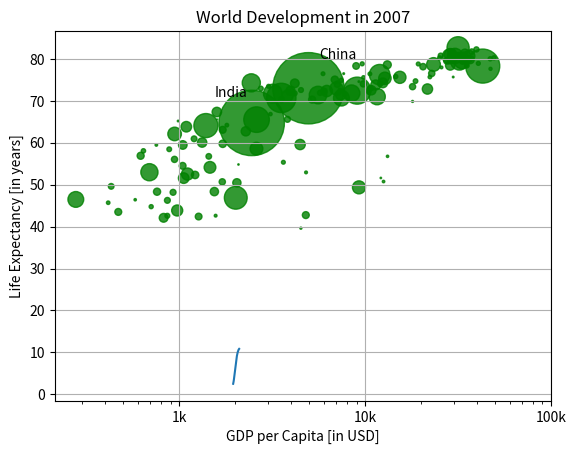

The script that saved this image:
# -*- coding: utf-8 -*-
"""
Created on Mon Mar  9 10:13:48 2020

[redacted]
"""

year = [1950, 1951, 1952, 1953, 1954, 1955, 1956, 1957, 1958, 1959, 1960, 1961, 1962, 1963, 1964, 1965, 1966, 1967, 1968, 1969, 1970, 1971, 1972, 1973, 1974, 1975, 1976, 1977, 1978, 1979, 1980, 1981, 1982, 1983, 1984, 1985, 1986, 1987, 1988, 1989, 1990, 1991, 1992, 1993, 1994, 1995, 1996, 1997, 1998, 1999, 2000, 2001, 2002, 2003, 2004, 2005, 2006, 2007, 2008, 2009, 2010, 2011, 2012, 2013, 2014, 2015, 2016, 2017, 2018, 2019, 2020, 2021, 2022, 2023, 2024, 2025, 2026, 2027, 2028, 2029, 2030, 2031, 2032, 2033, 2034, 2035, 2036, 2037, 2038, 2039, 2040, 2041, 2042, 2043, 2044, 2045, 2046, 2047, 2048, 2049, 2050, 2051, 2052, 2053, 2054, 2055, 2056, 2057, 2058, 2059, 2060, 2061, 2062, 2063, 2064, 2065, 2066, 2067, 2068, 2069, 2070, 2071, 2072, 2073, 2074, 2075, 2076, 2077, 2078, 2079, 2080, 2081, 2082, 2083, 2084, 2085, 2086, 2087, 2088, 2089, 2090, 2091, 2092, 2093, 2094, 2095, 2096, 2097, 2098, 2099, 2100]
pop = [2.53, 2.57, 2.62, 2.67, 2.71, 2.76, 2.81, 2.86, 2.92, 2.97, 3.03, 3.08, 3.14, 3.2, 3.26, 3.33, 3.4, 3.47, 3.54, 3.62, 3.69, 3.77, 3.84, 3.92, 4.0, 4.07, 4.15, 4.22, 4.3, 4.37, 4.45, 4.53, 4.61, 4.69, 4.78, 4.86, 4.95, 5.05, 5.14, 5.23, 5.32, 5.41, 5.49, 5.58, 5.66, 5.74, 5.82, 5.9, 5.98, 6.05, 6.13, 6.2, 6.28, 6.36, 6.44, 6.51, 6.59, 6.67, 6.75, 6.83, 6.92, 7.0, 7.08, 7.16, 7.24, 7.32, 7.4, 7.48, 7.56, 7.64, 7.72, 7.79, 7.87, 7.94, 8.01, 8.08, 8.15, 8.22, 8.29, 8.36, 8.42, 8.49, 8.56, 8.62, 8.68, 8.74, 8.8, 8.86, 8.92, 8.98, 9.04, 9.09, 9.15, 9.2, 9.26, 9.31, 9.36, 9.41, 9.46, 9.5, 9.55, 9.6, 9.64, 9.68, 9.73, 9.77, 9.81, 9.85, 9.88, 9.92, 9.96, 9.99, 10.03, 10.06, 10.09, 10.13, 10.16, 10.19, 10.22, 10.25, 10.28, 10.31, 10.33, 10.36, 10.38, 10.41, 10.43, 10.46, 10.48, 10.5, 10.52, 10.55, 10.57, 10.59, 10.61, 10.63, 10.65, 10.66, 10.68, 10.7, 10.72, 10.73, 10.75, 10.77, 10.78, 10.79, 10.81, 10.82, 10.83, 10.84, 10.85]

# Print the last item from year and pop
print(year[-1])
print(pop[-1])

# Import matplotlib.pyplot as plt
import matplotlib.pyplot as plt

# Make a line plot: year on the x-axis, pop on the y-axis
plt.plot(year, pop)

# Display the plot with plt.show()
plt.xlabel("Year")
plt.ylabel("Population")
plt.title("World Population Projection")

plt.show()

import numpy as np
# Store pop as a numpy array: np_pop
pop = [31.889923, 3.600523, 33.333216, 12.420476, 40.301927, 20.434176, 8.199783, 0.708573, 150.448339, 10.392226, 8.078314, 9.119152, 4.552198, 1.639131, 190.010647, 7.322858, 14.326203, 8.390505, 14.131858, 17.696293, 33.390141, 4.369038, 10.238807, 16.284741, 1318.683096, 44.22755, 0.71096, 64.606759, 3.80061, 4.133884, 18.013409, 4.493312, 11.416987, 10.228744, 5.46812, 0.496374, 9.319622, 13.75568, 80.264543, 6.939688, 0.551201, 4.906585, 76.511887, 5.23846, 61.083916, 1.454867, 1.688359, 82.400996, 22.873338, 10.70629, 12.572928, 9.947814, 1.472041, 8.502814, 7.483763, 6.980412, 9.956108, 0.301931, 1110.396331, 223.547, 69.45357, 27.499638, 4.109086, 6.426679, 58.147733, 2.780132, 127.467972, 6.053193, 35.610177, 23.301725, 49.04479, 2.505559, 3.921278, 2.012649, 3.193942, 6.036914, 19.167654, 13.327079, 24.821286, 12.031795, 3.270065, 1.250882, 108.700891, 2.874127, 0.684736, 33.757175, 19.951656, 47.76198, 2.05508, 28.90179, 16.570613, 4.115771, 5.675356, 12.894865, 135.031164, 4.627926, 3.204897, 169.270617, 3.242173, 6.667147, 28.674757, 91.077287, 38.518241, 10.642836, 3.942491, 0.798094, 22.276056, 8.860588, 0.199579, 27.601038, 12.267493, 10.150265, 6.144562, 4.553009, 5.447502, 2.009245, 9.118773, 43.997828, 40.448191, 20.378239, 42.292929, 1.133066, 9.031088, 7.554661, 19.314747, 23.174294, 38.13964, 65.068149, 5.701579, 1.056608, 10.276158, 71.158647, 29.170398, 60.776238, 301.139947, 3.447496, 26.084662, 85.262356, 4.018332, 22.211743, 11.746035, 12.311143]
np_pop = np.array(pop)

# Double np_pop
np_pop = np_pop*2

gdp_cap = [974.5803384, 5937.029525999998, 6223.367465, 4797.231267, 12779.37964, 34435.367439999995, 36126.4927, 29796.04834, 1391.253792, 33692.60508, 1441.284873, 3822.137084, 7446.298803, 12569.85177, 9065.800825, 10680.79282, 1217.032994, 430.0706916, 1713.778686, 2042.09524, 36319.23501, 706.016537, 1704.063724, 13171.63885, 4959.114854, 7006.580419, 986.1478792, 277.5518587, 3632.557798, 9645.06142, 1544.750112, 14619.222719999998, 8948.102923, 22833.30851, 35278.41874, 2082.4815670000007, 6025.3747520000015, 6873.262326000001, 5581.180998, 5728.353514, 12154.08975, 641.3695236000002, 690.8055759, 33207.0844, 30470.0167, 13206.48452, 752.7497265, 32170.37442, 1327.60891, 27538.41188, 5186.050003, 942.6542111, 579.2317429999998, 1201.637154, 3548.3308460000007, 39724.97867, 18008.94444, 36180.78919, 2452.210407, 3540.651564, 11605.71449, 4471.061906, 40675.99635, 25523.2771, 28569.7197, 7320.8802620000015, 31656.06806, 4519.461171, 1463.249282, 1593.06548, 23348.139730000006, 47306.98978, 10461.05868, 1569.331442, 414.5073415, 12057.49928, 1044.770126, 759.3499101, 12451.6558, 1042.581557, 1803.151496, 10956.99112, 11977.57496, 3095.7722710000007, 9253.896111, 3820.17523, 823.6856205, 944.0, 4811.060429, 1091.359778, 36797.93332, 25185.00911, 2749.320965, 619.6768923999998, 2013.977305, 49357.19017, 22316.19287, 2605.94758, 9809.185636, 4172.838464, 7408.905561, 3190.481016, 15389.924680000002, 20509.64777, 19328.70901, 7670.122558, 10808.47561, 863.0884639000002, 1598.435089, 21654.83194, 1712.472136, 9786.534714, 862.5407561000002, 47143.17964, 18678.31435, 25768.25759, 926.1410683, 9269.657808, 28821.0637, 3970.095407, 2602.394995, 4513.480643, 33859.74835, 37506.41907, 4184.548089, 28718.27684, 1107.482182, 7458.396326999998, 882.9699437999999, 18008.50924, 7092.923025, 8458.276384, 1056.380121, 33203.26128, 42951.65309, 10611.46299, 11415.80569, 2441.576404, 3025.349798, 2280.769906, 1271.211593, 469.70929810000007]
life_exp = [43.828, 76.423, 72.301, 42.731, 75.32, 81.235, 79.829, 75.635, 64.062, 79.441, 56.728, 65.554, 74.852, 50.728, 72.39, 73.005, 52.295, 49.58, 59.723, 50.43, 80.653, 44.74100000000001, 50.651, 78.553, 72.961, 72.889, 65.152, 46.462, 55.322, 78.782, 48.328, 75.748, 78.273, 76.486, 78.332, 54.791, 72.235, 74.994, 71.33800000000002, 71.878, 51.57899999999999, 58.04, 52.947, 79.313, 80.657, 56.735, 59.448, 79.406, 60.022, 79.483, 70.259, 56.007, 46.38800000000001, 60.916, 70.19800000000001, 82.208, 73.33800000000002, 81.757, 64.69800000000001, 70.65, 70.964, 59.545, 78.885, 80.745, 80.546, 72.567, 82.603, 72.535, 54.11, 67.297, 78.623, 77.58800000000002, 71.993, 42.592, 45.678, 73.952, 59.44300000000001, 48.303, 74.241, 54.467, 64.164, 72.801, 76.195, 66.803, 74.543, 71.164, 42.082, 62.069, 52.90600000000001, 63.785, 79.762, 80.204, 72.899, 56.867, 46.859, 80.196, 75.64, 65.483, 75.53699999999998, 71.752, 71.421, 71.688, 75.563, 78.098, 78.74600000000002, 76.442, 72.476, 46.242, 65.528, 72.777, 63.062, 74.002, 42.56800000000001, 79.972, 74.663, 77.926, 48.159, 49.339, 80.941, 72.396, 58.556, 39.613, 80.884, 81.70100000000002, 74.143, 78.4, 52.517, 70.616, 58.42, 69.819, 73.923, 71.777, 51.542, 79.425, 78.242, 76.384, 73.747, 74.249, 73.422, 62.698, 42.38399999999999, 43.487]

plt.scatter(gdp_cap, life_exp, s = np_pop, c='green', alpha=0.8)

# Previous customizations
plt.xscale('log') 
plt.xlabel('GDP per Capita [in USD]')
plt.ylabel('Life Expectancy [in years]')
plt.title('World Development in 2007')
plt.xticks([1000, 10000, 100000],['1k', '10k', '100k'])

# Additional customizations
plt.text(1550, 71, 'India')
plt.text(5700, 80, 'China')

# Add grid() call
plt.grid(True)
plt.show()


